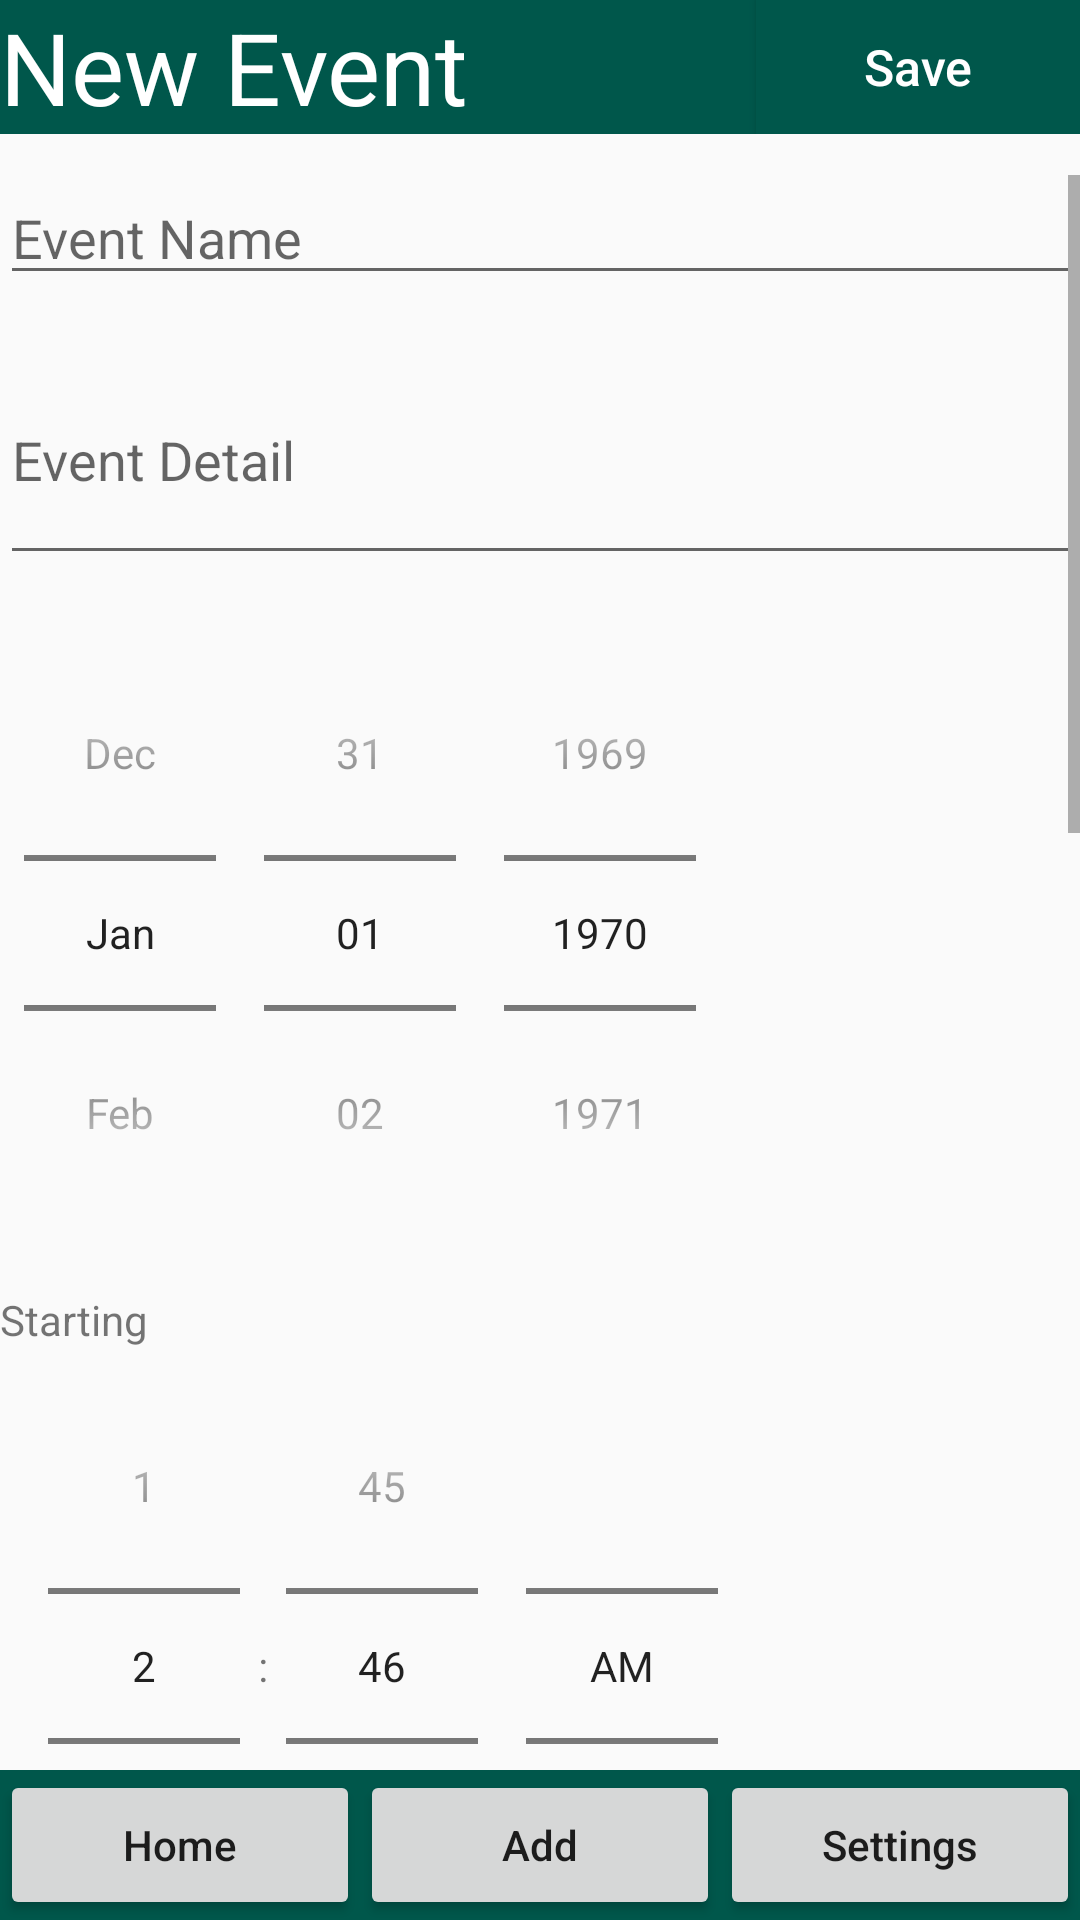

Here is an Android app screen rendered from its layout file. Give the layout XML and the strings, colors and styles it references.
<!-- AndroidManifest.xml: application theme AppTheme -->
<!-- res/layout/activity_add.xml -->
<?xml version="1.0" encoding="utf-8"?>
<androidx.constraintlayout.widget.ConstraintLayout xmlns:android="http://schemas.android.com/apk/res/android"
    xmlns:app="http://schemas.android.com/apk/res-auto"
    xmlns:tools="http://schemas.android.com/tools"
    android:layout_width="match_parent"
    android:layout_height="match_parent"
    tools:context=".Add">

    <LinearLayout
        android:id="@+id/HeaderMenu"
        android:layout_width="fill_parent"
        android:layout_height="wrap_content"
        android:background="@color/colorPrimaryDark"
        android:orientation="horizontal"
        app:layout_constraintTop_toTopOf="parent">

        <TextView
            android:layout_width="fill_parent"
            android:layout_height="wrap_content"
            android:layout_weight="0.3"
            android:background="@color/colorPrimaryDark"
            android:text="New Event"
            android:textColor="@color/white"
            android:textSize="100px" />

        <Button
            android:id="@+id/saveButton"
            android:layout_width="fill_parent"
            android:layout_height="match_parent"
            android:layout_gravity="center_vertical"
            android:layout_weight="0.7"
            android:background="@color/colorPrimaryDark"
            android:gravity="center"
            android:text="Save"
            android:textAllCaps="false"
            android:textColor="#FFFFFF"
            android:textSize="50px" />

    </LinearLayout>

    <ScrollView xmlns:android="http://schemas.android.com/apk/res/android"
        android:id="@+id/scrollForm"
        android:layout_width="fill_parent"
        android:layout_height="fill_parent"
        android:layout_marginTop="175px"
        android:layout_marginBottom="50dp">

        <androidx.constraintlayout.widget.ConstraintLayout xmlns:android="http://schemas.android.com/apk/res/android"
            xmlns:app="http://schemas.android.com/apk/res-auto"
            xmlns:tools="http://schemas.android.com/tools"
            android:layout_width="match_parent"
            android:layout_height="match_parent"
            tools:context=".Add">

            <LinearLayout
                android:id="@+id/addEventForm"
                android:layout_width="match_parent"
                android:layout_height="wrap_content"
                android:orientation="vertical">


                <EditText
                    android:id="@+id/NameInput"
                    android:layout_width="fill_parent"
                    android:layout_height="40dp"
                    android:layout_weight="1"
                    android:hint="Event Name" />

                <EditText
                    android:id="@+id/DetailInput"
                    android:layout_width="fill_parent"
                    android:layout_height="80dp"
                    android:layout_marginTop="40px"
                    android:layout_weight="1"
                    android:hint="Event Detail" />

                <DatePicker
                    android:id="@+id/DateInput"
                    android:layout_width="wrap_content"
                    android:layout_height="wrap_content"
                    android:layout_marginTop="40px"
                    android:calendarViewShown="false"
                    android:datePickerMode="spinner" />

                <TextView
                    android:layout_width="wrap_content"
                    android:layout_height="wrap_content"
                    android:layout_marginTop="40px"
                    android:text="Starting" />

                <TimePicker
                    android:id="@+id/StartingInput"
                    android:layout_width="wrap_content"
                    android:layout_height="wrap_content"
                    android:timePickerMode="spinner" />

                <TextView
                    android:layout_width="wrap_content"
                    android:layout_height="wrap_content"
                    android:layout_marginTop="40px"
                    android:text="Until" />

                <TimePicker
                    android:id="@+id/EndingInput"
                    android:layout_width="wrap_content"
                    android:layout_height="wrap_content"
                    android:timePickerMode="spinner" />

                <TextView
                    android:layout_width="fill_parent"
                    android:layout_height="wrap_content"
                    android:layout_marginTop="40px"
                    android:text="Repeat" />

                <Spinner
                    android:id="@+id/repeatSpinner"
                    android:layout_width="wrap_content"
                    android:layout_height="100px"
                    android:layout_marginTop="20px"
                    android:popupBackground="@color/colorPrimary" />

                <TextView
                    android:layout_width="wrap_content"
                    android:layout_height="wrap_content"
                    android:layout_marginTop="40px"
                    android:text="Location" />

                <Button
                    android:id="@+id/AddLocationInput"
                    android:layout_width="fill_parent"
                    android:layout_height="wrap_content"
                    android:text="Add Location"
                    android:textAllCaps="false" />

                <EditText
                    android:id="@+id/AddressInput"
                    android:layout_width="fill_parent"
                    android:layout_height="40dp"
                    android:hint="Address" />

                <TextView
                    android:layout_width="fill_parent"
                    android:layout_height="wrap_content"
                    android:layout_marginTop="40px"
                    android:text="Reminder Settings" />

                <Button
                    android:id="@+id/AddReminderInput"
                    android:layout_width="fill_parent"
                    android:layout_height="wrap_content"
                    android:text="Add Reminder"
                    android:textAllCaps="false" />

                <LinearLayout
                    android:id="@+id/NotSettings"
                    android:layout_width="fill_parent"
                    android:layout_height="wrap_content"
                    android:orientation="horizontal"
                    app:layout_constraintBottom_toBottomOf="parent">

                    <ToggleButton
                        android:id="@+id/NotTypeInput"
                        android:layout_width="fill_parent"
                        android:layout_height="wrap_content"
                        android:layout_weight="0.5"
                        android:textAllCaps="false"
                        android:textOff="Notification"
                        android:textOn="Alert" />

                    <ToggleButton
                        android:id="@+id/SoundInput"
                        android:layout_width="fill_parent"
                        android:layout_height="wrap_content"
                        android:layout_weight="0.5"
                        android:textAllCaps="false"
                        android:textOff="Vibrate"
                        android:textOn="Tone" />

                </LinearLayout>

                <Spinner
                    android:id="@+id/reminderSpinner1"
                    android:layout_width="wrap_content"
                    android:layout_height="100px"
                    android:layout_marginTop="30px"
                    android:popupBackground="@color/colorPrimary" />

                <Spinner
                    android:id="@+id/reminderSpinner2"
                    android:layout_width="wrap_content"
                    android:layout_height="100px"
                    android:popupBackground="@color/colorPrimary" />

                <Spinner
                    android:id="@+id/reminderSpinner3"
                    android:layout_width="wrap_content"
                    android:layout_height="100px"
                    android:layout_marginBottom="30px"
                    android:fadingEdge="vertical"
                    android:popupBackground="@color/colorPrimary" />

            </LinearLayout>
        </androidx.constraintlayout.widget.ConstraintLayout>
    </ScrollView>

    <LinearLayout
        android:id="@+id/Menu"
        android:layout_width="fill_parent"
        android:layout_height="wrap_content"
        android:background="@color/colorPrimaryDark"
        android:orientation="horizontal"
        app:layout_constraintBottom_toBottomOf="parent">

        <Button
            android:id="@+id/HomeButton"
            android:layout_width="fill_parent"
            android:layout_height="50dp"
            android:layout_weight="0.33"
            android:text="Home"
            android:textAllCaps="false"
            app:layout_constraintBottom_toBottomOf="parent"
            app:layout_constraintEnd_toStartOf="@+id/AddButton" />

        <Button
            android:id="@+id/AddButton"
            android:layout_width="fill_parent"
            android:layout_height="50dp"
            android:layout_weight="0.33"
            android:text="Add"
            android:textAllCaps="false"
            app:layout_constraintBottom_toBottomOf="parent"
            app:layout_constraintEnd_toStartOf="@+id/SettingsButton" />


        <Button
            android:id="@+id/SettingsButton"
            android:layout_width="fill_parent"
            android:layout_height="50dp"
            android:layout_weight="0.33"
            android:text="Settings"
            android:textAllCaps="false"
            app:layout_constraintBottom_toBottomOf="parent"
            app:layout_constraintEnd_toEndOf="parent" />

    </LinearLayout>


</androidx.constraintlayout.widget.ConstraintLayout>
<!-- resources referenced by this layout -->
<resources>
  <color name="colorPrimary">#008577</color>
  <color name="colorPrimaryDark">#00574B</color>
  <color name="white">#FFFFFF</color>
  <style name="AppTheme" parent="Theme.AppCompat.DayNight.DarkActionBar">
          
          <item name="colorPrimary">@color/colorPrimary</item>
          <item name="colorPrimaryDark">@color/colorPrimaryDark</item>
          <item name="colorAccent">@color/colorAccent</item>
          <item name="windowNoTitle">true</item>
      </style>
  <color name="colorAccent">#D81B60</color>
</resources>
